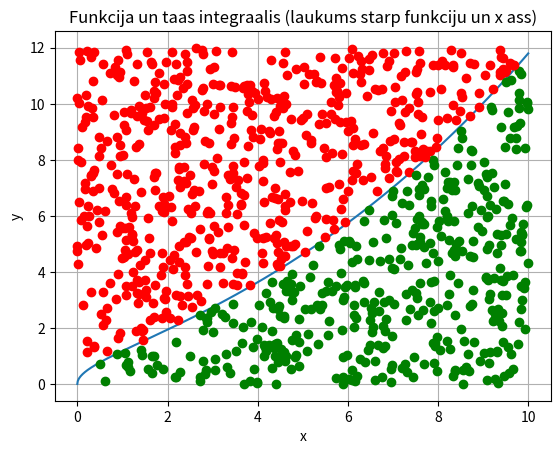

The script that saved this image:
import sys
sys.path.append('/usr/local/anaconda3/lib/python3.6/site-packages')
from numpy import*
from matplotlib import pyplot as plt


def f(x):
    return sinh(sqrt(x))

x = linspace(0, 10, 1000)
y = f(x)

N = 1000
a = 0
b = 10
c = 12

plt.grid()
plt.xlabel('x')
plt.ylabel('y')
plt.title('Funkcija un taas integraalis (laukums starp funkciju un x ass)')

plt.plot(x,y)

x1 = random.uniform(a,b,N)
y1 = random.uniform(a,c,N)

#N1 = 0
for i in range(N):
    if y1[i] < f(x1[i]):
        plt.plot(x1[i],y1[i],'go')
    else:
        plt.plot(x1[i],y1[i],'ro')

print(x)
print(y)
print(x1)
print(y1)
#S_zinaamais = (b-a) * (b-a)
#S_nezinaamais = 1. * S_zinaamais * N1 / N
#print(S_nezinaamais)

plt.show()
